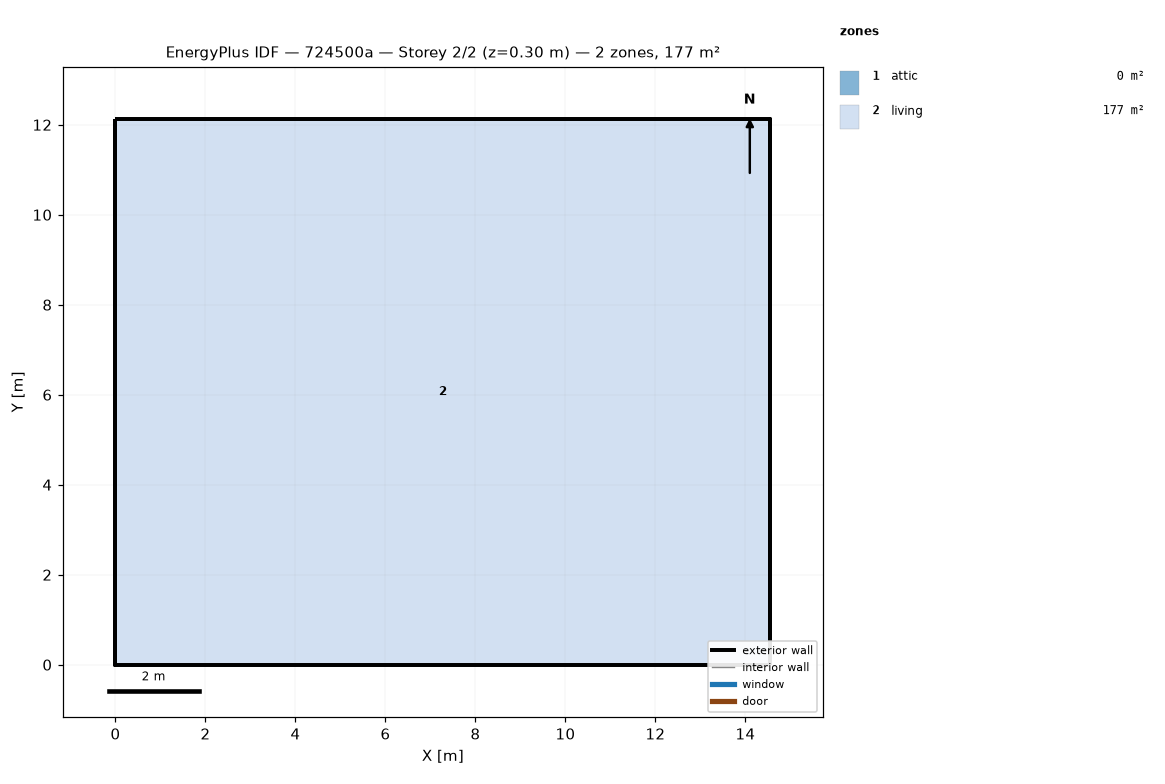
=== STOREY PLAN SPEC (per zone: floor XY polygon, exterior-wall plan segments, windows/doors) ===
zone 1: attic  (0.0 m²)
  exterior wall: (14.55, 0.00) – (14.55, 12.13) – (14.55, 6.06)  [18.2 m]
  exterior wall: (0.00, 12.13) – (0.00, 0.00) – (0.00, 6.06)  [18.2 m]
zone 2: living  (176.5 m²)
  floor: (0.00, 0.00) (0.00, 12.13) (14.55, 12.13) (14.55, 0.00)
  exterior wall: (0.00, 0.00) – (14.55, 0.00)  [14.6 m]
  exterior wall: (14.55, 0.00) – (14.55, 12.13)  [12.1 m]
  exterior wall: (14.55, 12.13) – (0.00, 12.13)  [14.6 m]
  exterior wall: (0.00, 12.13) – (0.00, 0.00)  [12.1 m]

=== DERIVED (storey summary) ===
Building: 724500a
Storey: 2 of 2  (floor level z = 0.30 m)
Storey gross floor area: 176.5 m²
Zones on this storey: 2
  - attic: floor 0.0 m²; exterior wall 36.4 m (24.5 m²); WWR 0.0%
  - living: floor 176.5 m²; exterior wall 53.4 m (146.4 m²); WWR 0.0%
Zone adjacency: (none detected)